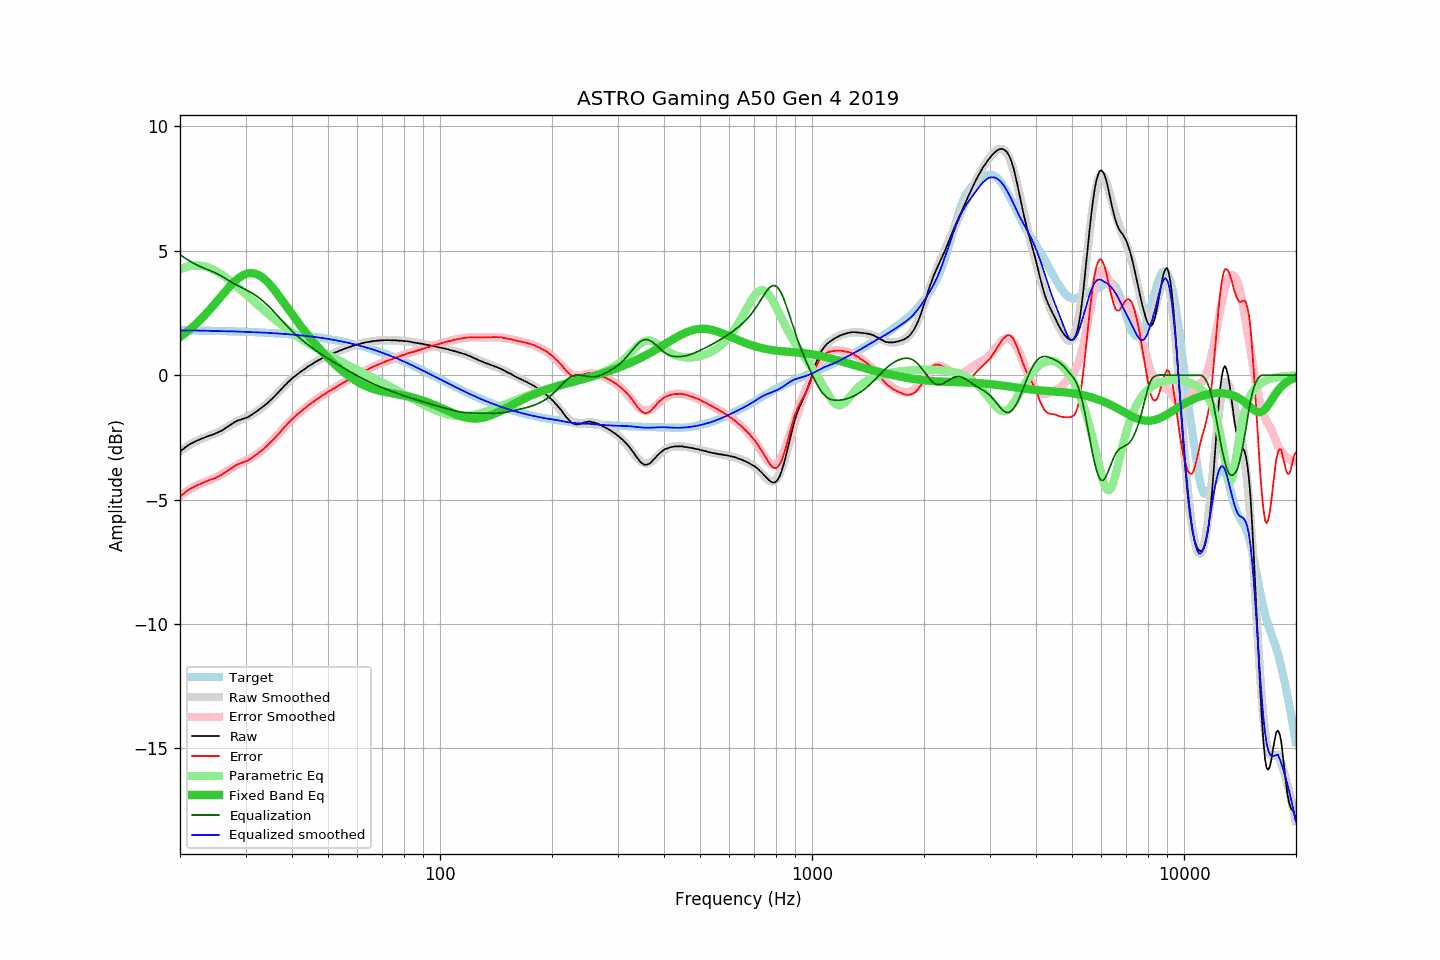

Data behind this chart, as committed beside it:
frequency, raw, error, smoothed, error_smoothed, equalization, parametric_eq, equalized_raw, equalized_smoothed, target
20.00, -3.06, -4.87, -3.05, -4.85, 4.85, 1.54, 1.79, 1.80, 1.81
20.20, -3.01, -4.82, -3.00, -4.80, 4.80, 1.58, 1.79, 1.80, 1.81
20.40, -2.97, -4.78, -2.96, -4.76, 4.76, 1.63, 1.79, 1.80, 1.81
20.61, -2.91, -4.72, -2.91, -4.71, 4.71, 1.68, 1.80, 1.80, 1.80
20.81, -2.86, -4.66, -2.87, -4.67, 4.67, 1.73, 1.81, 1.80, 1.80
21.02, -2.82, -4.62, -2.83, -4.63, 4.63, 1.78, 1.81, 1.80, 1.80
21.23, -2.77, -4.57, -2.79, -4.59, 4.59, 1.83, 1.82, 1.80, 1.80
21.44, -2.74, -4.54, -2.75, -4.55, 4.55, 1.89, 1.81, 1.80, 1.80
21.66, -2.71, -4.51, -2.72, -4.52, 4.52, 1.95, 1.80, 1.80, 1.80
21.87, -2.68, -4.48, -2.68, -4.48, 4.48, 2.00, 1.80, 1.80, 1.80
22.09, -2.64, -4.44, -2.65, -4.45, 4.45, 2.06, 1.81, 1.80, 1.80
22.31, -2.62, -4.42, -2.62, -4.41, 4.41, 2.13, 1.79, 1.80, 1.80
22.54, -2.59, -4.39, -2.59, -4.38, 4.38, 2.19, 1.79, 1.80, 1.80
22.76, -2.56, -4.36, -2.56, -4.35, 4.35, 2.25, 1.79, 1.79, 1.79
22.99, -2.54, -4.33, -2.54, -4.33, 4.33, 2.32, 1.79, 1.79, 1.79
23.22, -2.51, -4.30, -2.51, -4.30, 4.30, 2.39, 1.79, 1.79, 1.79
23.45, -2.48, -4.27, -2.49, -4.28, 4.28, 2.46, 1.80, 1.79, 1.79
23.69, -2.46, -4.25, -2.46, -4.25, 4.25, 2.53, 1.79, 1.79, 1.79
23.92, -2.43, -4.22, -2.44, -4.23, 4.23, 2.60, 1.80, 1.79, 1.79
24.16, -2.41, -4.20, -2.41, -4.20, 4.20, 2.67, 1.79, 1.79, 1.79
24.40, -2.39, -4.18, -2.39, -4.17, 4.17, 2.75, 1.78, 1.78, 1.79
24.65, -2.37, -4.16, -2.36, -4.14, 4.14, 2.82, 1.77, 1.78, 1.78
24.89, -2.34, -4.12, -2.34, -4.11, 4.11, 2.90, 1.77, 1.78, 1.78
25.14, -2.31, -4.09, -2.31, -4.08, 4.08, 2.97, 1.77, 1.78, 1.78
25.39, -2.28, -4.06, -2.28, -4.05, 4.05, 3.05, 1.77, 1.77, 1.78
25.65, -2.25, -4.03, -2.24, -4.02, 4.02, 3.13, 1.76, 1.77, 1.78
25.91, -2.22, -4.00, -2.21, -3.98, 3.98, 3.20, 1.76, 1.77, 1.78
26.16, -2.18, -3.95, -2.17, -3.94, 3.94, 3.28, 1.76, 1.77, 1.77
26.43, -2.14, -3.91, -2.13, -3.90, 3.90, 3.36, 1.76, 1.77, 1.77
26.69, -2.10, -3.87, -2.09, -3.86, 3.86, 3.43, 1.76, 1.77, 1.77
26.96, -2.06, -3.83, -2.05, -3.82, 3.82, 3.50, 1.76, 1.77, 1.77
27.23, -2.01, -3.78, -2.01, -3.78, 3.78, 3.57, 1.77, 1.77, 1.77
27.50, -1.97, -3.74, -1.98, -3.74, 3.74, 3.64, 1.77, 1.77, 1.77
27.77, -1.93, -3.69, -1.94, -3.70, 3.70, 3.71, 1.77, 1.76, 1.76
28.05, -1.88, -3.64, -1.91, -3.67, 3.67, 3.77, 1.79, 1.76, 1.76
28.33, -1.85, -3.61, -1.87, -3.63, 3.63, 3.83, 1.78, 1.76, 1.76
28.62, -1.82, -3.58, -1.84, -3.60, 3.60, 3.88, 1.78, 1.75, 1.76
28.90, -1.80, -3.56, -1.81, -3.56, 3.56, 3.93, 1.76, 1.75, 1.76
29.19, -1.78, -3.53, -1.78, -3.53, 3.53, 3.97, 1.75, 1.75, 1.75
29.48, -1.75, -3.50, -1.75, -3.50, 3.50, 4.01, 1.75, 1.75, 1.75
29.78, -1.73, -3.48, -1.73, -3.47, 3.47, 4.04, 1.74, 1.74, 1.75
30.08, -1.71, -3.46, -1.70, -3.44, 3.44, 4.07, 1.73, 1.74, 1.75
30.38, -1.69, -3.43, -1.67, -3.40, 3.40, 4.09, 1.71, 1.74, 1.74
30.68, -1.65, -3.39, -1.64, -3.37, 3.37, 4.10, 1.72, 1.73, 1.74
30.99, -1.61, -3.35, -1.60, -3.33, 3.33, 4.11, 1.72, 1.73, 1.74
31.30, -1.57, -3.31, -1.57, -3.30, 3.30, 4.10, 1.72, 1.73, 1.74
31.61, -1.52, -3.25, -1.53, -3.26, 3.26, 4.09, 1.73, 1.73, 1.73
31.93, -1.48, -3.21, -1.49, -3.21, 3.21, 4.08, 1.73, 1.73, 1.73
32.24, -1.44, -3.17, -1.44, -3.17, 3.17, 4.05, 1.73, 1.72, 1.73
32.57, -1.39, -3.12, -1.40, -3.12, 3.12, 4.02, 1.73, 1.72, 1.72
32.89, -1.34, -3.06, -1.35, -3.07, 3.07, 3.99, 1.73, 1.72, 1.72
33.22, -1.29, -3.01, -1.30, -3.01, 3.01, 3.94, 1.72, 1.72, 1.72
33.55, -1.25, -2.96, -1.24, -2.96, 2.96, 3.89, 1.71, 1.71, 1.71
33.89, -1.19, -2.90, -1.19, -2.90, 2.90, 3.84, 1.71, 1.71, 1.71
34.23, -1.14, -2.85, -1.14, -2.84, 2.84, 3.77, 1.70, 1.71, 1.71
34.57, -1.08, -2.78, -1.08, -2.78, 2.78, 3.71, 1.70, 1.70, 1.70
34.92, -1.02, -2.72, -1.02, -2.72, 2.72, 3.64, 1.69, 1.70, 1.70
35.27, -0.96, -2.66, -0.96, -2.65, 2.65, 3.56, 1.69, 1.69, 1.70
35.62, -0.90, -2.59, -0.89, -2.58, 2.58, 3.49, 1.68, 1.69, 1.69
35.97, -0.84, -2.53, -0.83, -2.51, 2.51, 3.40, 1.67, 1.68, 1.69
... 635 more rows
